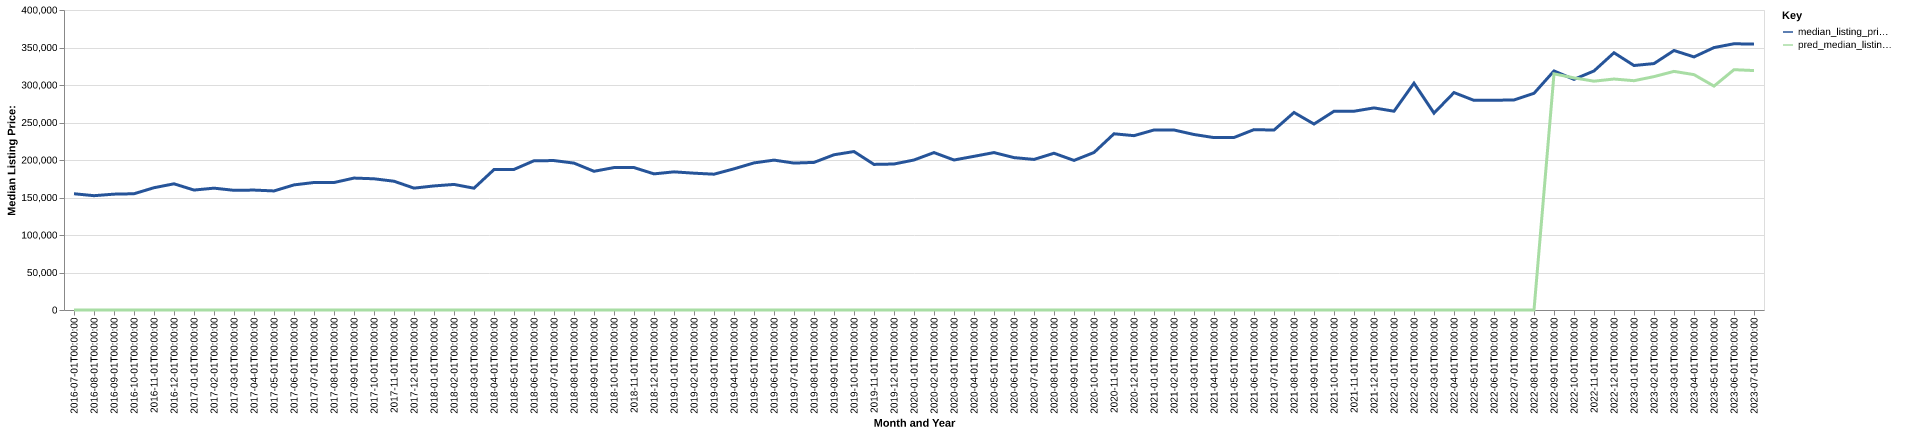

The data file committed next to this chart (first rows):
date, time_idx, median_listing_price, thirty_year_interest_rate_five, month, county_name, active_listing_count, median_days_on_market, pred_median_listing_price, month_year
2016-07-01, 0, 155000, 3.72, 7, tipton, tn, 252.0, 58.0, 0, Jul-2016
2016-08-01, 1, 152425, 3.73, 8, tipton, tn, 224.0, 60.0, 0, Aug-2016
2016-09-01, 2, 154475, 3.66, 9, tipton, tn, 236.0, 59.0, 0, Sep-2016
2016-10-01, 3, 155000, 3.64, 10, tipton, tn, 248.0, 54.0, 0, Oct-2016
2016-11-01, 4, 163038, 3.66, 11, tipton, tn, 219.0, 66.0, 0, Nov-2016
2016-12-01, 5, 168250, 3.48, 12, tipton, tn, 196.0, 74.0, 0, Dec-2016
2017-01-01, 6, 159925, 3.45, 1, tipton, tn, 186.0, 85.0, 0, Jan-2017
2017-02-01, 7, 162450, 3.5, 2, tipton, tn, 180.0, 84.0, 0, Feb-2017
2017-03-01, 8, 159575, 3.52, 3, tipton, tn, 179.0, 65.0, 0, Mar-2017
2017-04-01, 9, 159900, 4.03, 4, tipton, tn, 173.0, 60.0, 0, Apr-2017
2017-05-01, 10, 158750, 4.32, 5, tipton, tn, 189.0, 52.0, 0, May-2017
2017-06-01, 11, 166800, 4.2, 6, tipton, tn, 193.0, 58.0, 0, Jun-2017
2017-07-01, 12, 170000, 4.19, 7, tipton, tn, 183.0, 65.0, 0, Jul-2017
2017-08-01, 13, 169950, 4.3, 8, tipton, tn, 178.0, 62.0, 0, Aug-2017
2017-09-01, 14, 175900, 4.1, 9, tipton, tn, 180.0, 53.0, 0, Sep-2017
2017-10-01, 15, 174950, 4.05, 10, tipton, tn, 175.0, 58.0, 0, Oct-2017
2017-11-01, 16, 171700, 3.94, 11, tipton, tn, 178.0, 53.0, 0, Nov-2017
2017-12-01, 17, 162500, 4.03, 12, tipton, tn, 163.0, 60.0, 0, Dec-2017
2018-01-01, 18, 165425, 3.93, 1, tipton, tn, 144.0, 80.0, 0, Jan-2018
2018-02-01, 19, 167425, 3.83, 2, tipton, tn, 135.0, 69.0, 0, Feb-2018
2018-03-01, 20, 162400, 3.94, 3, tipton, tn, 133.0, 50.0, 0, Mar-2018
2018-04-01, 21, 187225, 3.95, 4, tipton, tn, 108.0, 40.0, 0, Apr-2018
2018-05-01, 22, 187450, 3.99, 5, tipton, tn, 107.0, 51.0, 0, May-2018
2018-06-01, 23, 199000, 4.15, 6, tipton, tn, 102.0, 50.0, 0, Jun-2018
2018-07-01, 24, 199225, 4.4, 7, tipton, tn, 125.0, 39.0, 0, Jul-2018
2018-08-01, 25, 195862, 4.46, 8, tipton, tn, 128.0, 44.0, 0, Aug-2018
2018-09-01, 26, 184950, 4.58, 9, tipton, tn, 124.0, 47.0, 0, Sep-2018
2018-10-01, 27, 189900, 4.66, 10, tipton, tn, 128.0, 54.0, 0, Oct-2018
2018-11-01, 28, 189900, 4.62, 11, tipton, tn, 132.0, 60.0, 0, Nov-2018
2018-12-01, 29, 181500, 4.54, 12, tipton, tn, 125.0, 64.0, 0, Dec-2018
2019-01-01, 30, 184200, 4.6, 1, tipton, tn, 121.0, 63.0, 0, Jan-2019
2019-02-01, 31, 182425, 4.72, 2, tipton, tn, 129.0, 51.0, 0, Feb-2019
2019-03-01, 32, 181076, 4.9, 3, tipton, tn, 130.0, 50.0, 0, Mar-2019
2019-04-01, 33, 188224, 4.94, 4, tipton, tn, 130.0, 52.0, 0, Apr-2019
2019-05-01, 34, 196125, 4.75, 5, tipton, tn, 134.0, 48.0, 0, May-2019
2019-06-01, 35, 199850, 4.51, 6, tipton, tn, 139.0, 56.0, 0, Jun-2019
2019-07-01, 36, 195888, 4.41, 7, tipton, tn, 149.0, 51.0, 0, Jul-2019
2019-08-01, 37, 196791, 4.41, 8, tipton, tn, 145.0, 57.0, 0, Aug-2019
2019-09-01, 38, 206977, 4.2, 9, tipton, tn, 151.0, 59.0, 0, Sep-2019
2019-10-01, 39, 211268, 4.14, 10, tipton, tn, 155.0, 61.0, 0, Oct-2019
2019-11-01, 40, 194125, 3.84, 11, tipton, tn, 163.0, 63.0, 0, Nov-2019
2019-12-01, 41, 194648, 3.81, 12, tipton, tn, 156.0, 65.0, 0, Dec-2019
2020-01-01, 42, 200018, 3.75, 1, tipton, tn, 138.0, 72.0, 0, Jan-2020
2020-02-01, 43, 209900, 3.73, 2, tipton, tn, 110.0, 92.0, 0, Feb-2020
2020-03-01, 44, 200000, 3.78, 3, tipton, tn, 117.0, 49.0, 0, Mar-2020
2020-04-01, 45, 204893, 3.75, 4, tipton, tn, 120.0, 48.0, 0, Apr-2020
2020-05-01, 46, 209900, 3.74, 5, tipton, tn, 92.0, 61.0, 0, May-2020
2020-06-01, 47, 203183, 3.72, 6, tipton, tn, 84.0, 63.0, 0, Jun-2020
2020-07-01, 48, 200765, 3.49, 7, tipton, tn, 74.0, 68.0, 0, Jul-2020
2020-08-01, 49, 209000, 3.65, 8, tipton, tn, 63.0, 57.0, 0, Aug-2020
2020-09-01, 50, 199450, 3.33, 9, tipton, tn, 59.0, 47.0, 0, Sep-2020
2020-10-01, 51, 210000, 3.28, 10, tipton, tn, 65.0, 38.0, 0, Oct-2020
2020-11-01, 52, 234950, 3.21, 11, tipton, tn, 62.0, 43.0, 0, Nov-2020
2020-12-01, 53, 232450, 3.07, 12, tipton, tn, 67.0, 33.0, 0, Dec-2020
2021-01-01, 54, 240000, 2.99, 1, tipton, tn, 65.0, 56.0, 0, Jan-2021
2021-02-01, 55, 240000, 2.93, 2, tipton, tn, 63.0, 59.0, 0, Feb-2021
2021-03-01, 56, 233995, 2.88, 3, tipton, tn, 53.0, 91.0, 0, Mar-2021
2021-04-01, 57, 229875, 2.84, 4, tipton, tn, 50.0, 72.0, 0, Apr-2021
2021-05-01, 58, 230000, 2.71, 5, tipton, tn, 55.0, 44.0, 0, May-2021
2021-06-01, 59, 240495, 2.79, 6, tipton, tn, 36.0, 36.0, 0, Jun-2021
... 25 more rows
